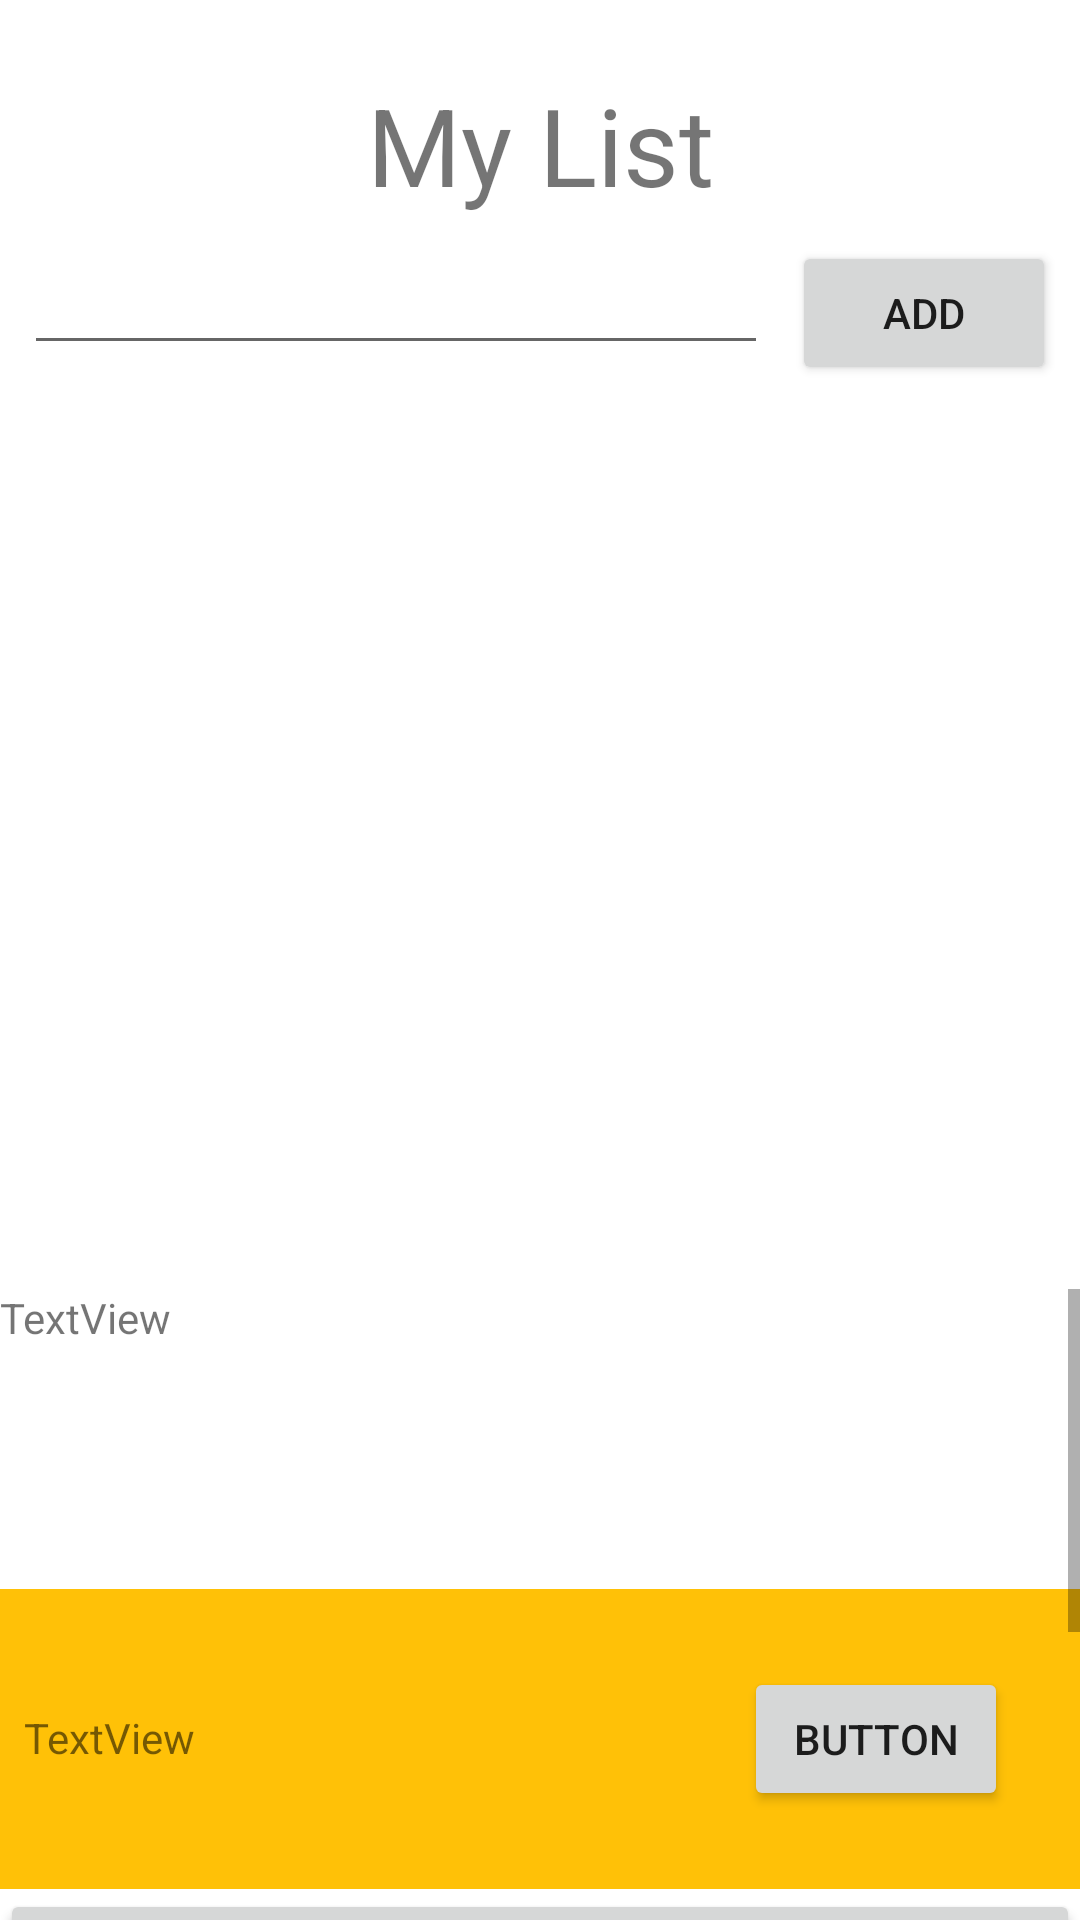

The Android layout XML behind this screen, and the referenced resources:
<!-- AndroidManifest.xml: application theme Theme.RecyclerViewMedBill -->
<!-- res/layout/activity_main.xml -->
<?xml version="1.0" encoding="utf-8"?>
<androidx.constraintlayout.widget.ConstraintLayout xmlns:android="http://schemas.android.com/apk/res/android"
    xmlns:app="http://schemas.android.com/apk/res-auto"
    xmlns:tools="http://schemas.android.com/tools"
    android:layout_width="match_parent"
    android:layout_height="match_parent"
    tools:context=".MainActivity">

    <androidx.recyclerview.widget.RecyclerView
        android:id="@+id/theRecycler"
        android:layout_width="0dp"
        android:layout_height="300dp"
        android:layout_marginTop="8dp"
        app:layout_constraintEnd_toEndOf="parent"
        app:layout_constraintHorizontal_bias="1.0"
        app:layout_constraintStart_toStartOf="parent"
        app:layout_constraintTop_toBottomOf="@+id/editTextPerson" />

    <TextView
        android:id="@+id/textView"
        android:layout_width="wrap_content"
        android:layout_height="wrap_content"
        android:layout_marginTop="24dp"
        android:text="My List"
        android:textSize="36sp"
        app:layout_constraintEnd_toEndOf="parent"
        app:layout_constraintStart_toStartOf="parent"
        app:layout_constraintTop_toTopOf="parent" />

    <EditText
        android:id="@+id/editTextPerson"
        android:layout_width="0dp"
        android:layout_height="wrap_content"
        android:layout_marginStart="8dp"
        android:layout_marginTop="8dp"
        android:layout_marginEnd="8dp"
        android:ems="10"
        android:inputType="textPersonName"
        app:layout_constraintEnd_toStartOf="@+id/addPersonButton"
        app:layout_constraintStart_toStartOf="parent"
        app:layout_constraintTop_toBottomOf="@+id/textView" />

    <Button
        android:id="@+id/addPersonButton"
        android:layout_width="wrap_content"
        android:layout_height="wrap_content"
        android:layout_marginTop="8dp"
        android:layout_marginEnd="8dp"
        android:text="Add"
        app:layout_constraintEnd_toEndOf="parent"
        app:layout_constraintTop_toBottomOf="@+id/textView" />

    <ScrollView
        android:layout_width="0dp"
        android:layout_height="0dp"
        app:layout_constraintBottom_toBottomOf="parent"
        app:layout_constraintEnd_toEndOf="parent"
        app:layout_constraintStart_toStartOf="parent"
        app:layout_constraintTop_toBottomOf="@+id/theRecycler">

        <LinearLayout
            android:layout_width="match_parent"
            android:layout_height="wrap_content"
            android:orientation="vertical" >

            <TextView
                android:id="@+id/textView2"
                android:layout_width="match_parent"
                android:layout_height="100dp"
                android:text="TextView" />

            <androidx.constraintlayout.widget.ConstraintLayout
                android:layout_width="match_parent"
                android:layout_height="100dp"
                android:background="#FFC107">

                <TextView
                    android:id="@+id/textView4"
                    android:layout_width="70dp"
                    android:layout_height="20dp"
                    android:layout_marginStart="8dp"
                    android:text="TextView"
                    app:layout_constraintBottom_toBottomOf="parent"
                    app:layout_constraintStart_toStartOf="parent"
                    app:layout_constraintTop_toTopOf="parent" />

                <Button
                    android:id="@+id/button3"
                    android:layout_width="wrap_content"
                    android:layout_height="wrap_content"
                    android:layout_marginEnd="24dp"
                    android:text="Button"
                    app:layout_constraintBottom_toBottomOf="parent"
                    app:layout_constraintEnd_toEndOf="parent"
                    app:layout_constraintTop_toTopOf="parent" />
            </androidx.constraintlayout.widget.ConstraintLayout>

            <Button
                android:id="@+id/button"
                android:layout_width="match_parent"
                android:layout_height="wrap_content"
                android:text="Button" />

            <TextView
                android:id="@+id/textView3"
                android:layout_width="match_parent"
                android:layout_height="50dp"
                android:text="TextView" />

            <EditText
                android:id="@+id/editTextTextPersonName"
                android:layout_width="match_parent"
                android:layout_height="wrap_content"
                android:ems="10"
                android:inputType="textPersonName"
                android:text="Name" />

            <Button
                android:id="@+id/button2"
                android:layout_width="match_parent"
                android:layout_height="wrap_content"
                android:text="Button" />
        </LinearLayout>
    </ScrollView>
</androidx.constraintlayout.widget.ConstraintLayout>
<!-- resources referenced by this layout -->
<resources>
  <style name="Theme.RecyclerViewMedBill" parent="Theme.MaterialComponents.DayNight.DarkActionBar">
          
          <item name="colorPrimary">@color/purple_500</item>
          <item name="colorPrimaryVariant">@color/purple_700</item>
          <item name="colorOnPrimary">@color/white</item>
          
          <item name="colorSecondary">@color/teal_200</item>
          <item name="colorSecondaryVariant">@color/teal_700</item>
          <item name="colorOnSecondary">@color/black</item>
          
          <item name="android:statusBarColor" tools:targetApi="l">?attr/colorPrimaryVariant</item>
          
      </style>
  <!-- not gathered from this repository: default colours our renderer supplied (Android Studio template values) -->
  <color name="purple_500">#FF6200EE</color>
  <color name="purple_700">#FF3700B3</color>
  <color name="teal_200">#FF03DAC5</color>
  <color name="teal_700">#FF018786</color>
  <color name="black">#FF000000</color>
  <color name="white">#FFFFFFFF</color>
</resources>
